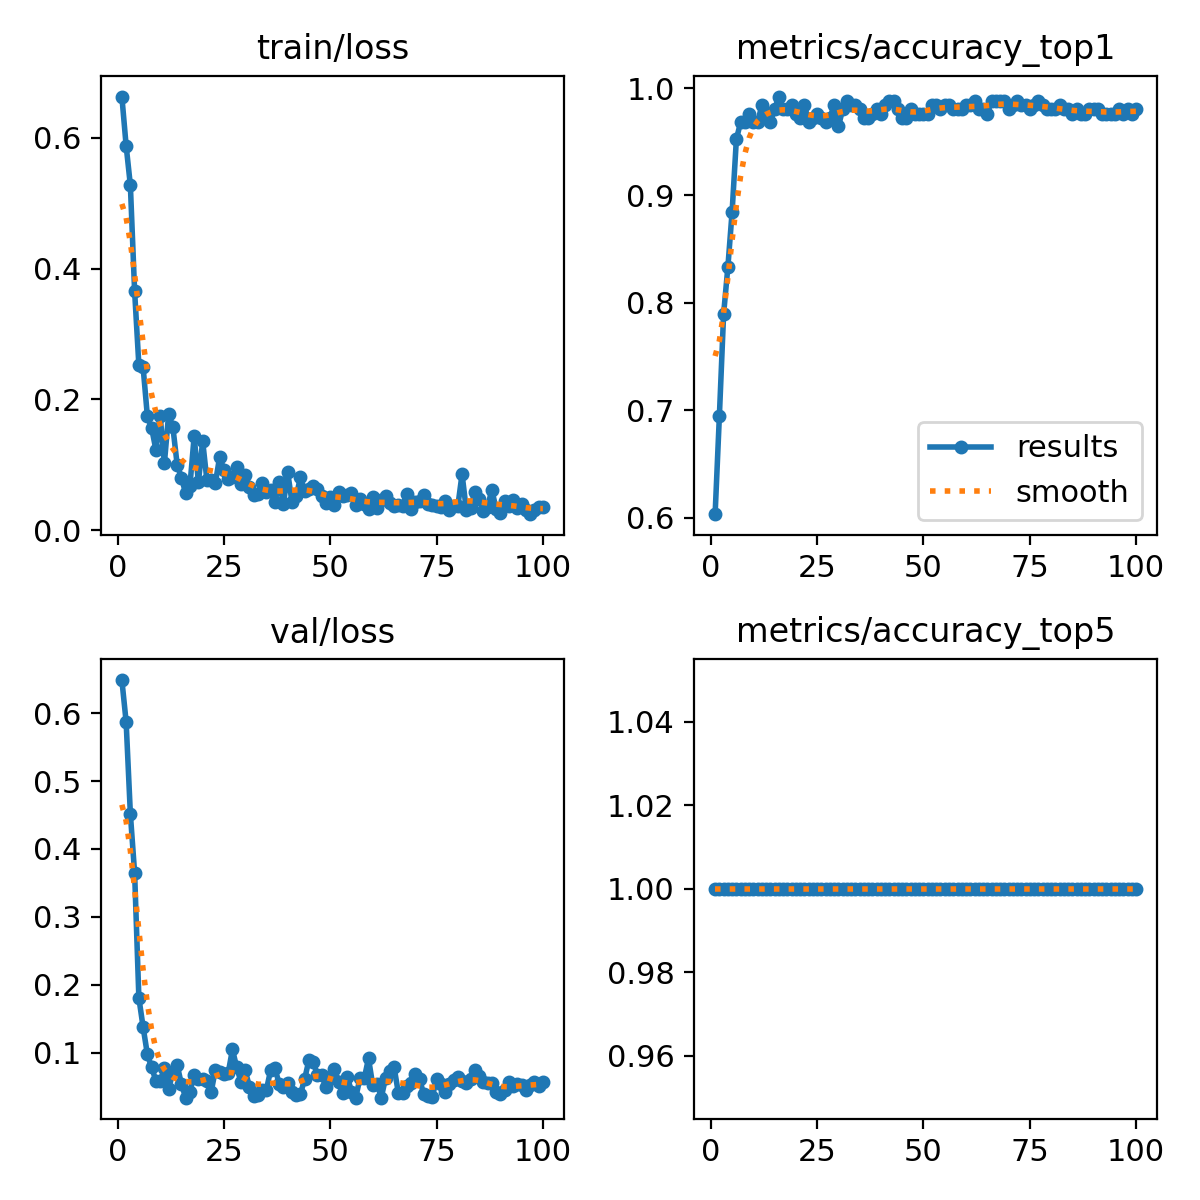

Source data for this figure (header and first rows):
epoch, time, train/loss, metrics/accuracy_top1, metrics/accuracy_top5, val/loss, lr/pg0, lr/pg1, lr/pg2, lr/pg3, lr/pg4, lr/pg5, lr/pg6, lr/pg7
1, 11.98, 0.663, 0.6032, 1, 0.6487, 0.0016, 0.0005334, 0.0016, 0.0005334, 0.0016, 0.0005334, 0.0016, 0.0005334
2, 22.97, 0.588, 0.6944, 1, 0.5873, 0.003218, 0.001073, 0.003218, 0.001073, 0.003218, 0.001073, 0.003218, 0.001073
3, 32.86, 0.5273, 0.7897, 1, 0.4514, 0.004804, 0.001601, 0.004804, 0.001601, 0.004804, 0.001601, 0.004804, 0.001601
4, 42.79, 0.365, 0.8333, 1, 0.3644, 0.004852, 0.001617, 0.004852, 0.001617, 0.004852, 0.001617, 0.004852, 0.001617
5, 52.78, 0.252, 0.8849, 1, 0.1806, 0.004803, 0.001601, 0.004803, 0.001601, 0.004803, 0.001601, 0.004803, 0.001601
6, 62.77, 0.2488, 0.9524, 1, 0.1374, 0.004753, 0.001584, 0.004753, 0.001584, 0.004753, 0.001584, 0.004753, 0.001584
7, 72.6, 0.1741, 0.9683, 1, 0.09753, 0.004704, 0.001568, 0.004704, 0.001568, 0.004704, 0.001568, 0.004704, 0.001568
8, 82.51, 0.1561, 0.9683, 1, 0.07829, 0.004654, 0.001551, 0.004654, 0.001551, 0.004654, 0.001551, 0.004654, 0.001551
9, 92.25, 0.1232, 0.9762, 1, 0.05878, 0.004605, 0.001535, 0.004605, 0.001535, 0.004605, 0.001535, 0.004605, 0.001535
10, 102.4, 0.1752, 0.9683, 1, 0.05791, 0.004555, 0.001518, 0.004555, 0.001518, 0.004555, 0.001518, 0.004555, 0.001518
11, 112.3, 0.1025, 0.9683, 1, 0.07724, 0.004506, 0.001502, 0.004506, 0.001502, 0.004506, 0.001502, 0.004506, 0.001502
12, 122.2, 0.1775, 0.9841, 1, 0.04677, 0.004456, 0.001485, 0.004456, 0.001485, 0.004456, 0.001485, 0.004456, 0.001485
13, 132, 0.1573, 0.9762, 1, 0.07103, 0.004407, 0.001469, 0.004407, 0.001469, 0.004407, 0.001469, 0.004407, 0.001469
14, 142, 0.1003, 0.9683, 1, 0.08183, 0.004357, 0.001452, 0.004357, 0.001452, 0.004357, 0.001452, 0.004357, 0.001452
15, 151.7, 0.08039, 0.9802, 1, 0.05379, 0.004308, 0.001436, 0.004308, 0.001436, 0.004308, 0.001436, 0.004308, 0.001436
16, 161.7, 0.0564, 0.9921, 1, 0.03384, 0.004258, 0.001419, 0.004258, 0.001419, 0.004258, 0.001419, 0.004258, 0.001419
17, 171.4, 0.06753, 0.9802, 1, 0.042, 0.004209, 0.001403, 0.004209, 0.001403, 0.004209, 0.001403, 0.004209, 0.001403
18, 181.3, 0.1435, 0.9802, 1, 0.06757, 0.004159, 0.001386, 0.004159, 0.001386, 0.004159, 0.001386, 0.004159, 0.001386
19, 191.2, 0.0731, 0.9841, 1, 0.06173, 0.00411, 0.00137, 0.00411, 0.00137, 0.00411, 0.00137, 0.00411, 0.00137
20, 201.1, 0.1363, 0.9762, 1, 0.0619, 0.00406, 0.001353, 0.00406, 0.001353, 0.00406, 0.001353, 0.00406, 0.001353
21, 210.9, 0.0762, 0.9722, 1, 0.05893, 0.004011, 0.001337, 0.004011, 0.001337, 0.004011, 0.001337, 0.004011, 0.001337
22, 220.7, 0.07603, 0.9841, 1, 0.04221, 0.003961, 0.00132, 0.003961, 0.00132, 0.003961, 0.00132, 0.003961, 0.00132
23, 230.5, 0.07275, 0.9683, 1, 0.07516, 0.003912, 0.001304, 0.003912, 0.001304, 0.003912, 0.001304, 0.003912, 0.001304
24, 240.4, 0.1121, 0.9722, 1, 0.07163, 0.003862, 0.001287, 0.003862, 0.001287, 0.003862, 0.001287, 0.003862, 0.001287
25, 250.2, 0.09202, 0.9762, 1, 0.06826, 0.003813, 0.001271, 0.003813, 0.001271, 0.003813, 0.001271, 0.003813, 0.001271
26, 260.1, 0.07834, 0.9722, 1, 0.0698, 0.003763, 0.001254, 0.003763, 0.001254, 0.003763, 0.001254, 0.003763, 0.001254
27, 269.9, 0.08197, 0.9683, 1, 0.1048, 0.003714, 0.001238, 0.003714, 0.001238, 0.003714, 0.001238, 0.003714, 0.001238
28, 279.7, 0.09739, 0.9722, 1, 0.07845, 0.003664, 0.001221, 0.003664, 0.001221, 0.003664, 0.001221, 0.003664, 0.001221
29, 289.6, 0.07081, 0.9841, 1, 0.05727, 0.003615, 0.001205, 0.003615, 0.001205, 0.003615, 0.001205, 0.003615, 0.001205
30, 299.5, 0.08499, 0.9643, 1, 0.0739, 0.003565, 0.001188, 0.003565, 0.001188, 0.003565, 0.001188, 0.003565, 0.001188
31, 309.2, 0.06647, 0.9802, 1, 0.04982, 0.003516, 0.001172, 0.003516, 0.001172, 0.003516, 0.001172, 0.003516, 0.001172
32, 319.1, 0.05362, 0.9881, 1, 0.03597, 0.003466, 0.001155, 0.003466, 0.001155, 0.003466, 0.001155, 0.003466, 0.001155
33, 328.9, 0.05556, 0.9841, 1, 0.03706, 0.003417, 0.001139, 0.003417, 0.001139, 0.003417, 0.001139, 0.003417, 0.001139
34, 338.8, 0.07265, 0.9841, 1, 0.0457, 0.003367, 0.001122, 0.003367, 0.001122, 0.003367, 0.001122, 0.003367, 0.001122
35, 348.7, 0.05865, 0.9802, 1, 0.04577, 0.003318, 0.001106, 0.003318, 0.001106, 0.003318, 0.001106, 0.003318, 0.001106
36, 358.6, 0.0614, 0.9722, 1, 0.07476, 0.003268, 0.001089, 0.003268, 0.001089, 0.003268, 0.001089, 0.003268, 0.001089
37, 368.4, 0.04389, 0.9722, 1, 0.07706, 0.003219, 0.001073, 0.003219, 0.001073, 0.003219, 0.001073, 0.003219, 0.001073
38, 378.4, 0.07297, 0.9762, 1, 0.05397, 0.003169, 0.001056, 0.003169, 0.001056, 0.003169, 0.001056, 0.003169, 0.001056
39, 388.1, 0.04044, 0.9802, 1, 0.04961, 0.00312, 0.00104, 0.00312, 0.00104, 0.00312, 0.00104, 0.00312, 0.00104
40, 398, 0.08823, 0.9762, 1, 0.05574, 0.00307, 0.001023, 0.00307, 0.001023, 0.00307, 0.001023, 0.00307, 0.001023
41, 407.9, 0.04323, 0.9841, 1, 0.04266, 0.003021, 0.001007, 0.003021, 0.001007, 0.003021, 0.001007, 0.003021, 0.001007
42, 417.7, 0.05225, 0.9881, 1, 0.03798, 0.002971, 0.0009904, 0.002971, 0.0009904, 0.002971, 0.0009904, 0.002971, 0.0009904
43, 427.7, 0.08083, 0.9881, 1, 0.03898, 0.002922, 0.0009739, 0.002922, 0.0009739, 0.002922, 0.0009739, 0.002922, 0.0009739
44, 437.6, 0.06038, 0.9802, 1, 0.06177, 0.002872, 0.0009574, 0.002872, 0.0009574, 0.002872, 0.0009574, 0.002872, 0.0009574
45, 447.4, 0.06284, 0.9722, 1, 0.08937, 0.002823, 0.0009409, 0.002823, 0.0009409, 0.002823, 0.0009409, 0.002823, 0.0009409
46, 457.1, 0.06735, 0.9722, 1, 0.08631, 0.002773, 0.0009244, 0.002773, 0.0009244, 0.002773, 0.0009244, 0.002773, 0.0009244
47, 466.8, 0.06305, 0.9802, 1, 0.06658, 0.002724, 0.0009078, 0.002724, 0.0009078, 0.002724, 0.0009078, 0.002724, 0.0009078
48, 477.1, 0.0518, 0.9762, 1, 0.0667, 0.002674, 0.0008913, 0.002674, 0.0008913, 0.002674, 0.0008913, 0.002674, 0.0008913
49, 487, 0.04224, 0.9762, 1, 0.04926, 0.002625, 0.0008748, 0.002625, 0.0008748, 0.002625, 0.0008748, 0.002625, 0.0008748
50, 496.8, 0.05142, 0.9762, 1, 0.06234, 0.002575, 0.0008583, 0.002575, 0.0008583, 0.002575, 0.0008583, 0.002575, 0.0008583
51, 506.6, 0.03907, 0.9762, 1, 0.07567, 0.002525, 0.0008418, 0.002525, 0.0008418, 0.002525, 0.0008418, 0.002525, 0.0008418
52, 516.1, 0.05798, 0.9841, 1, 0.05749, 0.002476, 0.0008253, 0.002476, 0.0008253, 0.002476, 0.0008253, 0.002476, 0.0008253
53, 525.6, 0.05263, 0.9841, 1, 0.04056, 0.002426, 0.0008088, 0.002426, 0.0008088, 0.002426, 0.0008088, 0.002426, 0.0008088
54, 535.1, 0.05379, 0.9802, 1, 0.06475, 0.002377, 0.0007923, 0.002377, 0.0007923, 0.002377, 0.0007923, 0.002377, 0.0007923
55, 544.5, 0.05633, 0.9841, 1, 0.04279, 0.002327, 0.0007758, 0.002327, 0.0007758, 0.002327, 0.0007758, 0.002327, 0.0007758
56, 554.6, 0.03816, 0.9841, 1, 0.03376, 0.002278, 0.0007593, 0.002278, 0.0007593, 0.002278, 0.0007593, 0.002278, 0.0007593
57, 564.4, 0.04777, 0.9802, 1, 0.06304, 0.002228, 0.0007428, 0.002228, 0.0007428, 0.002228, 0.0007428, 0.002228, 0.0007428
58, 574.5, 0.0401, 0.9802, 1, 0.06206, 0.002179, 0.0007263, 0.002179, 0.0007263, 0.002179, 0.0007263, 0.002179, 0.0007263
59, 584.3, 0.03276, 0.9802, 1, 0.0916, 0.002129, 0.0007098, 0.002129, 0.0007098, 0.002129, 0.0007098, 0.002129, 0.0007098
60, 594.3, 0.0507, 0.9841, 1, 0.0519, 0.00208, 0.0006933, 0.00208, 0.0006933, 0.00208, 0.0006933, 0.00208, 0.0006933
... 40 more rows
